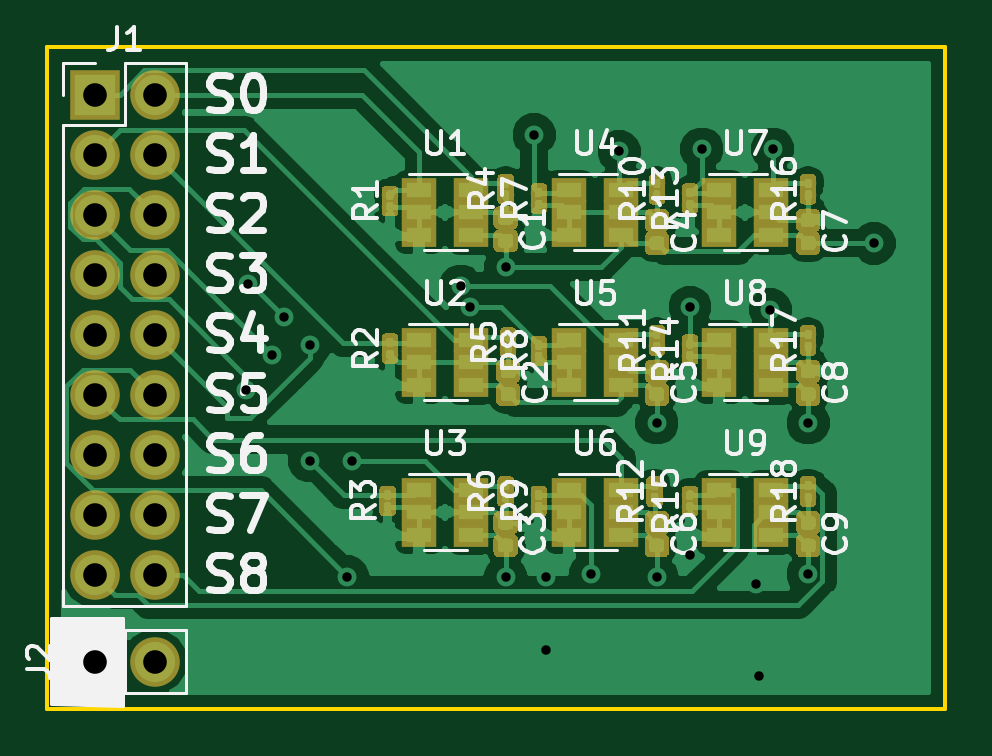
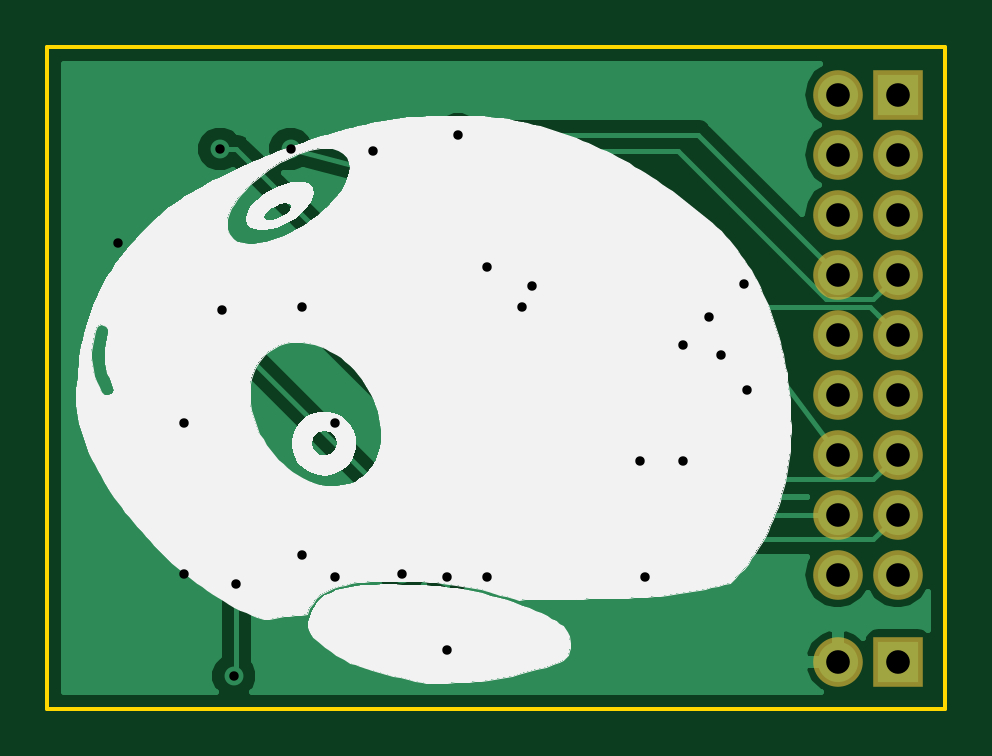
Circuit board: 11 layer files. Board 38.0 x 28.0 mm.
- bottom_copper: Tactile_Skin_Board-B.Cu.gbr (21457 bytes)
- bottom_mask: Tactile_Skin_Board-B.Mask.gbr (1201 bytes)
- paste: Tactile_Skin_Board-B.Paste.gbr (548 bytes)
- bottom_silk: Tactile_Skin_Board-B.SilkS.gbr (33209 bytes)
- outline: Tactile_Skin_Board-Edge.Cuts.gbr (743 bytes)
- top_copper: Tactile_Skin_Board-F.Cu.gbr (184971 bytes)
- top_mask: Tactile_Skin_Board-F.Mask.gbr (103329 bytes)
- paste: Tactile_Skin_Board-F.Paste.gbr (102726 bytes)
- top_silk: Tactile_Skin_Board-F.SilkS.gbr (39419 bytes)
- drill: Tactile_Skin_Board-NPTH.drl (162 bytes)
- drill: Tactile_Skin_Board-PTH.drl (958 bytes)

=== bottom_copper: Tactile_Skin_Board-B.Cu.gbr (21457 bytes, source omitted) ===
=== bottom_mask: Tactile_Skin_Board-B.Mask.gbr ===
G04 #@! TF.GenerationSoftware,KiCad,Pcbnew,5.0.0-fee4fd1~66~ubuntu16.04.1*
G04 #@! TF.CreationDate,2018-09-09T13:30:21+02:00*
G04 #@! TF.ProjectId,Tactile_Skin_Board,54616374696C655F536B696E5F426F61,rev?*
G04 #@! TF.SameCoordinates,Original*
G04 #@! TF.FileFunction,Soldermask,Bot*
G04 #@! TF.FilePolarity,Negative*
%FSLAX46Y46*%
G04 Gerber Fmt 4.6, Leading zero omitted, Abs format (unit mm)*
G04 Created by KiCad (PCBNEW 5.0.0-fee4fd1~66~ubuntu16.04.1) date Sun Sep  9 13:30:21 2018*
%MOMM*%
%LPD*%
G01*
G04 APERTURE LIST*
%ADD10R,2.100000X2.100000*%
%ADD11O,2.100000X2.100000*%
G04 APERTURE END LIST*
D10*
G04 #@! TO.C,J2*
X105000000Y-118000000D03*
D11*
X107540000Y-118000000D03*
G04 #@! TD*
D10*
G04 #@! TO.C,J1*
X105000000Y-94000000D03*
D11*
X107540000Y-94000000D03*
X105000000Y-96540000D03*
X107540000Y-96540000D03*
X105000000Y-99080000D03*
X107540000Y-99080000D03*
X105000000Y-101620000D03*
X107540000Y-101620000D03*
X105000000Y-104160000D03*
X107540000Y-104160000D03*
X105000000Y-106700000D03*
X107540000Y-106700000D03*
X105000000Y-109240000D03*
X107540000Y-109240000D03*
X105000000Y-111780000D03*
X107540000Y-111780000D03*
X105000000Y-114320000D03*
X107540000Y-114320000D03*
G04 #@! TD*
M02*

=== paste: Tactile_Skin_Board-B.Paste.gbr ===
G04 #@! TF.GenerationSoftware,KiCad,Pcbnew,5.0.0-fee4fd1~66~ubuntu16.04.1*
G04 #@! TF.CreationDate,2018-09-09T13:30:21+02:00*
G04 #@! TF.ProjectId,Tactile_Skin_Board,54616374696C655F536B696E5F426F61,rev?*
G04 #@! TF.SameCoordinates,Original*
G04 #@! TF.FileFunction,Paste,Bot*
G04 #@! TF.FilePolarity,Positive*
%FSLAX46Y46*%
G04 Gerber Fmt 4.6, Leading zero omitted, Abs format (unit mm)*
G04 Created by KiCad (PCBNEW 5.0.0-fee4fd1~66~ubuntu16.04.1) date Sun Sep  9 13:30:21 2018*
%MOMM*%
%LPD*%
G01*
G04 APERTURE LIST*
G04 APERTURE END LIST*
M02*

=== bottom_silk: Tactile_Skin_Board-B.SilkS.gbr (33209 bytes, source omitted) ===
=== outline: Tactile_Skin_Board-Edge.Cuts.gbr ===
G04 #@! TF.GenerationSoftware,KiCad,Pcbnew,5.0.0-fee4fd1~66~ubuntu16.04.1*
G04 #@! TF.CreationDate,2018-09-09T13:30:21+02:00*
G04 #@! TF.ProjectId,Tactile_Skin_Board,54616374696C655F536B696E5F426F61,rev?*
G04 #@! TF.SameCoordinates,Original*
G04 #@! TF.FileFunction,Profile,NP*
%FSLAX46Y46*%
G04 Gerber Fmt 4.6, Leading zero omitted, Abs format (unit mm)*
G04 Created by KiCad (PCBNEW 5.0.0-fee4fd1~66~ubuntu16.04.1) date Sun Sep  9 13:30:21 2018*
%MOMM*%
%LPD*%
G01*
G04 APERTURE LIST*
%ADD10C,0.150000*%
G04 APERTURE END LIST*
D10*
X103000000Y-120000000D02*
X103000000Y-92000000D01*
X141000000Y-120000000D02*
X103000000Y-120000000D01*
X141000000Y-92000000D02*
X141000000Y-120000000D01*
X103000000Y-92000000D02*
X141000000Y-92000000D01*
M02*

=== top_copper: Tactile_Skin_Board-F.Cu.gbr (184971 bytes, source omitted) ===
=== top_mask: Tactile_Skin_Board-F.Mask.gbr (103329 bytes, source omitted) ===
=== paste: Tactile_Skin_Board-F.Paste.gbr (102726 bytes, source omitted) ===
=== top_silk: Tactile_Skin_Board-F.SilkS.gbr (39419 bytes, source omitted) ===
=== drill: Tactile_Skin_Board-NPTH.drl ===
M48
;DRILL file {KiCad 5.0.0-fee4fd1~66~ubuntu16.04.1} date Sun Sep  9 13:30:23 2018
;FORMAT={-:-/ absolute / inch / decimal}
FMAT,2
INCH,TZ
%
G90
G05
M72
T0
M30

=== drill: Tactile_Skin_Board-PTH.drl ===
M48
;DRILL file {KiCad 5.0.0-fee4fd1~66~ubuntu16.04.1} date Sun Sep  9 13:30:23 2018
;FORMAT={-:-/ absolute / inch / decimal}
FMAT,2
INCH,TZ
T1C0.0157
T2C0.0394
%
G90
G05
M72
T1
X4.3858Y-4.1929
X4.3898Y-4.0157
X4.4291Y-4.1339
X4.4488Y-4.0709
X4.4921Y-4.1181
X4.4921Y-4.311
X4.5551Y-4.5039
X4.563Y-4.311
X4.7441Y-4.0197
X4.7598Y-4.0551
X4.8189Y-3.9882
X4.8189Y-4.5039
X4.8661Y-3.7677
X4.8858Y-4.5039
X4.8858Y-4.626
X4.9606Y-4.5
X5.0079Y-3.7953
X5.0709Y-4.248
X5.0709Y-4.5039
X5.126Y-4.0551
X5.126Y-4.4685
X5.1457Y-3.7913
X5.2362Y-4.5157
X5.2402Y-4.6693
X5.2598Y-4.0591
X5.2638Y-3.7913
X5.3228Y-4.248
X5.3228Y-4.5
X5.4331Y-3.9488
T2
X4.1339Y-4.6457
X4.2339Y-4.6457
X4.1339Y-3.7008
X4.1339Y-3.8008
X4.1339Y-3.9008
X4.1339Y-4.0008
X4.1339Y-4.1008
X4.1339Y-4.2008
X4.1339Y-4.3008
X4.1339Y-4.4008
X4.1339Y-4.5008
X4.2339Y-3.7008
X4.2339Y-3.8008
X4.2339Y-3.9008
X4.2339Y-4.0008
X4.2339Y-4.1008
X4.2339Y-4.2008
X4.2339Y-4.3008
X4.2339Y-4.4008
X4.2339Y-4.5008
T0
M30

